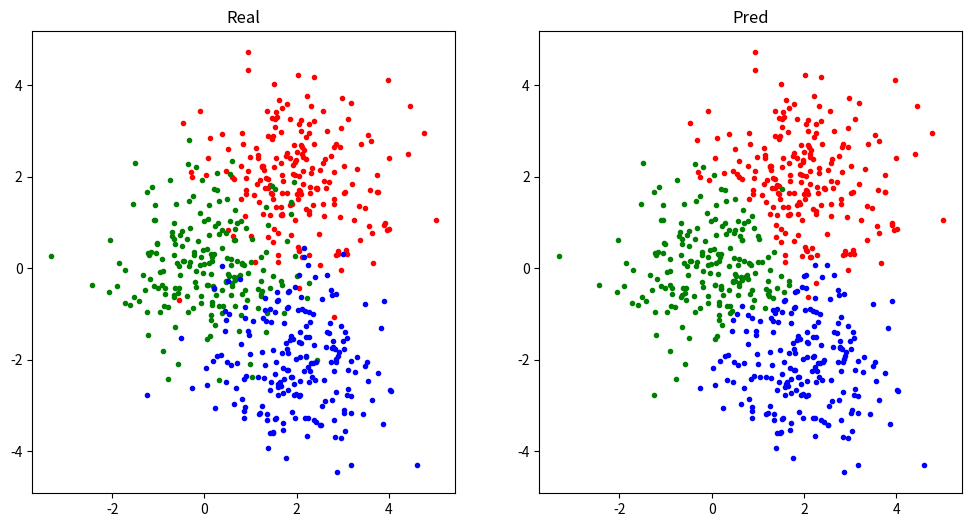

This figure's Python source:
# -*- coding: utf-8 -*-
# @Date  : 2020/5/20
# [redacted]
# [redacted]

import matplotlib.pyplot as plt
import numpy as np


class KNN:
    """
    K nearest neighbor classifier(K近邻分类器)
    """

    def __init__(self, k: int):
        """
        Args:
            k (int): 分类近邻数
        """
        self.k, self.X, self.Y = k, None, None

    def fit(self, X: np.ndarray, Y: np.ndarray):
        self.X, self.Y = X, Y  # 训练集X与Y，类别已知

    def __call__(self, X: np.ndarray):
        Y = np.zeros([len(X)], dtype=int)  # X对应的类别输出变量
        for i, x in enumerate(X):
            dist = np.linalg.norm(self.X - x, axis=1)  # 计算x与所有已知类别点的距离
            topk = np.argsort(dist)[:self.k]  # 取距离最近的k个点对应的索引
            counter = np.bincount(self.Y[topk])  # 统计k近邻点的类别数量
            Y[i] = np.argmax(counter)  # k近邻次数最多的类别将作为x的类别
        return Y


def load_data():
    x = np.stack([np.random.randn(200, 2) + np.array([2, 2]),
                  np.random.randn(200, 2),
                  np.random.randn(200, 2) + np.array([2, -2])])
    y = np.stack([np.full([200], 0), np.full([200], 1), np.full([200], 2)])
    return x, y


if __name__ == '__main__':
    x, y = load_data()

    plt.figure(figsize=[12, 6])
    plt.subplot(1, 2, 1)
    plt.title('Real')
    plt.scatter(x[0, :, 0], x[0, :, 1], color='r', marker='.')
    plt.scatter(x[1, :, 0], x[1, :, 1], color='g', marker='.')
    plt.scatter(x[2, :, 0], x[2, :, 1], color='b', marker='.')

    x, y = x.reshape(-1, 2), y.flatten()
    knn = KNN(3)
    knn.fit(x, y)
    pred = knn(x)
    acc = np.sum(pred == y) / len(pred)
    print(f'Accuracy = {100 * acc:.2f}%')

    x0, x1, x2 = x[pred == 0], x[pred == 1], x[pred == 2]
    plt.subplot(1, 2, 2)
    plt.title('Pred')
    plt.scatter(x0[:, 0], x0[:, 1], color='r', marker='.')
    plt.scatter(x1[:, 0], x1[:, 1], color='g', marker='.')
    plt.scatter(x2[:, 0], x2[:, 1], color='b', marker='.')
    plt.show()
